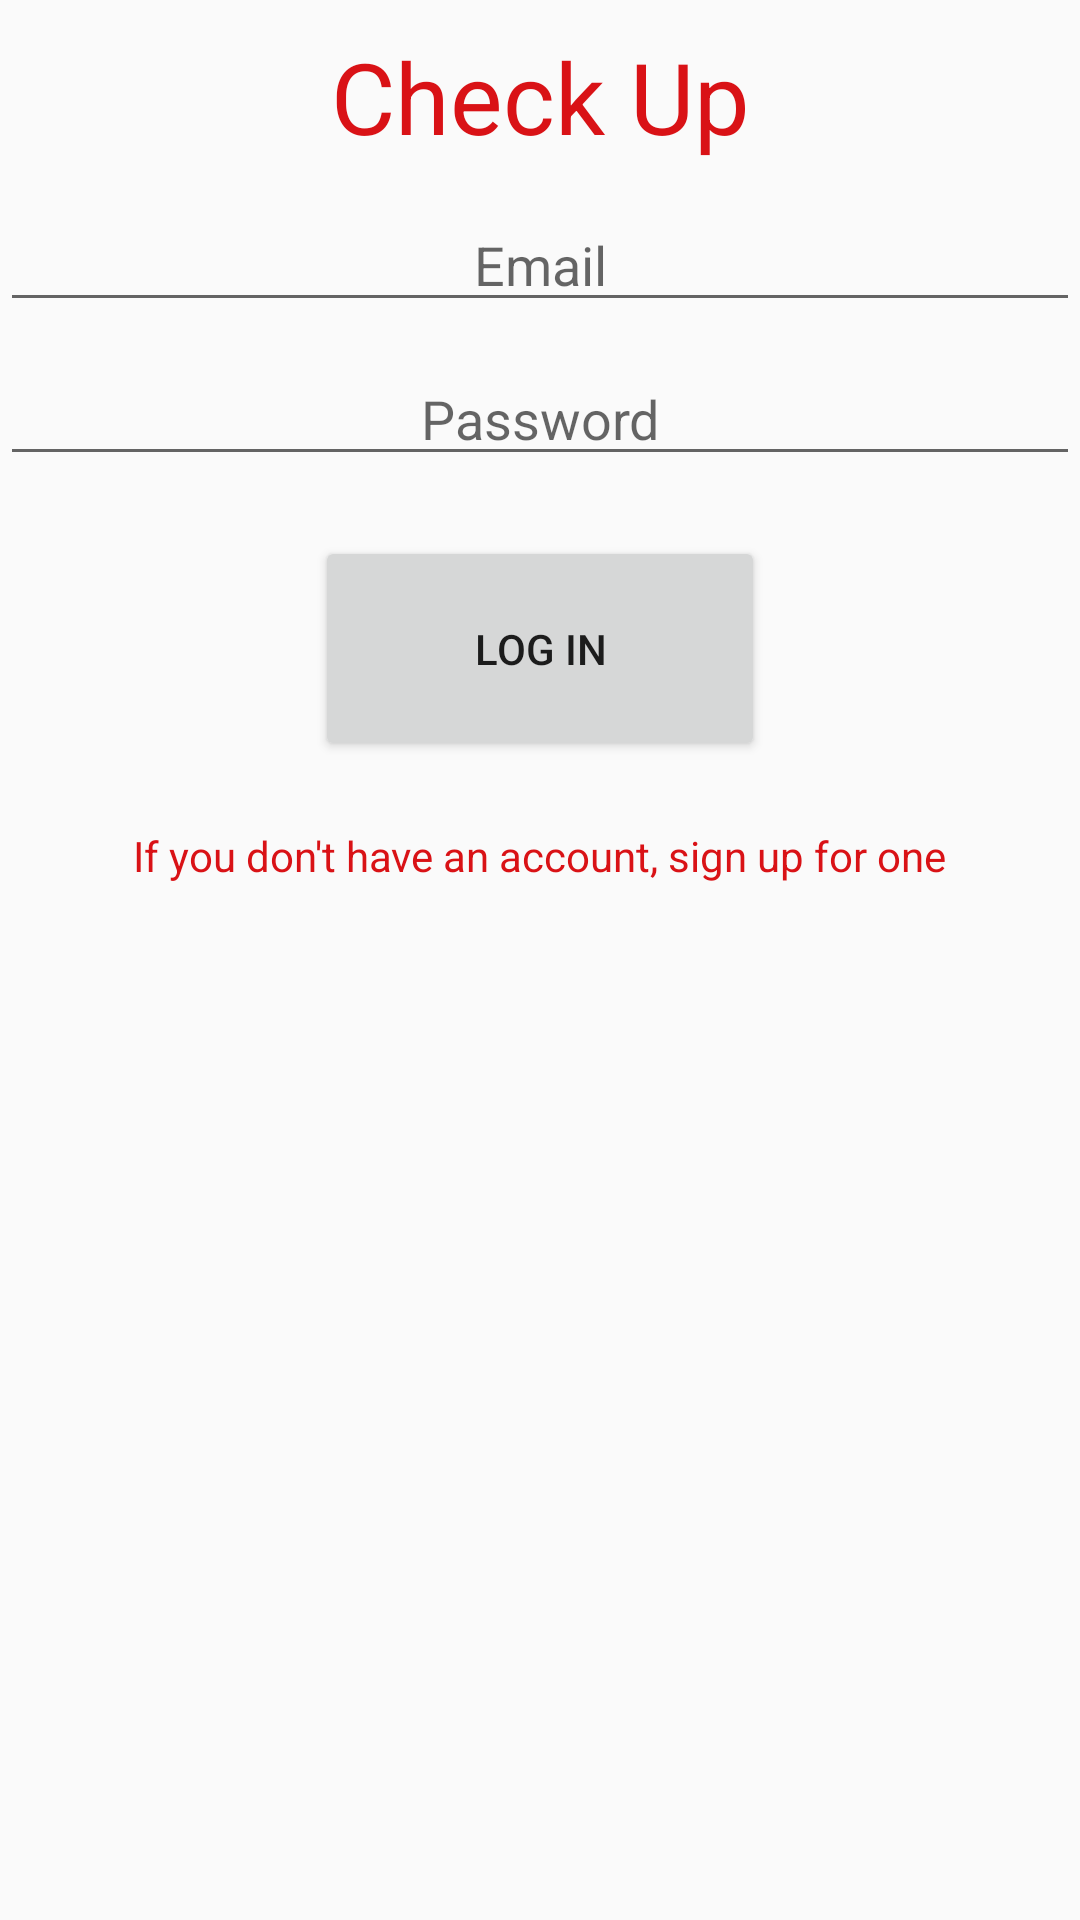

Produce the Android XML layout that renders to this screen, including the resource entries it uses.
<!-- AndroidManifest.xml: application theme AppTheme -->
<!-- res/layout/activity_log_in.xml -->
<?xml version="1.0" encoding="utf-8"?>
<RelativeLayout xmlns:android="http://schemas.android.com/apk/res/android"
    xmlns:app="http://schemas.android.com/apk/res-auto"
    xmlns:tools="http://schemas.android.com/tools"
    android:layout_width="match_parent"
    android:layout_height="match_parent"
    tools:context="com.android.LogInActivity">

    <TextView
        android:id="@+id/login_text_view"
        android:layout_width="match_parent"
        android:layout_height="wrap_content"
        android:layout_gravity="center"
        android:layout_weight="1"
        android:text="Check Up"
        android:textColor="@color/colorPrimary"
        android:textSize="33sp"
        android:gravity="center"
        android:paddingTop="10dp"/>

    <EditText
        android:id="@+id/LI_email_field"
        android:layout_width="match_parent"
        android:layout_height="wrap_content"
        android:layout_marginTop="12dp"
        android:ems="10"
        android:gravity="center"
        android:hint="Email"
        android:inputType="textEmailAddress"
        android:layout_below="@+id/login_text_view"
        android:layout_alignParentLeft="true"
        android:layout_alignParentStart="true" />

    <EditText
        android:id="@+id/LI_password_field"
        android:layout_width="match_parent"
        android:layout_height="wrap_content"
        android:layout_below="@+id/LI_email_field"
        android:layout_centerHorizontal="true"
        android:layout_marginTop="10dp"
        android:ems="10"
        android:gravity="center"
        android:hint="Password"
        android:inputType="textPassword" />

    <Button
        android:id="@+id/LI_login_button"
        android:layout_width="wrap_content"
        android:layout_height="wrap_content"
        android:layout_below="@+id/LI_password_field"
        android:layout_centerHorizontal="true"
        android:layout_marginTop="20dp"
        android:width="150dp"
        android:height="75dp"
        android:text="Log in" />

    <TextView
        android:id="@+id/LI_signup_text"
        android:layout_width="wrap_content"
        android:layout_height="wrap_content"
        android:layout_below="@+id/LI_login_button"
        android:layout_centerHorizontal="true"
        android:layout_marginTop="22dp"
        android:clickable="true"
        android:text="If you don't have an account, sign up for one"
        android:textColor="@color/colorPrimary" />
</RelativeLayout>
<!-- resources referenced by this layout -->
<resources>
  <color name="colorPrimary">#d91216</color>
  <style name="AppTheme" parent="Theme.AppCompat.Light.DarkActionBar">
          
          <item name="colorPrimary">@color/colorPrimary</item>
          <item name="colorPrimaryDark">@color/colorPrimaryDark</item>
          <item name="colorAccent">@color/colorAccent</item>
      </style>
  <color name="colorPrimaryDark">#9b9595</color>
  <color name="colorAccent">#FF4081</color>
</resources>
